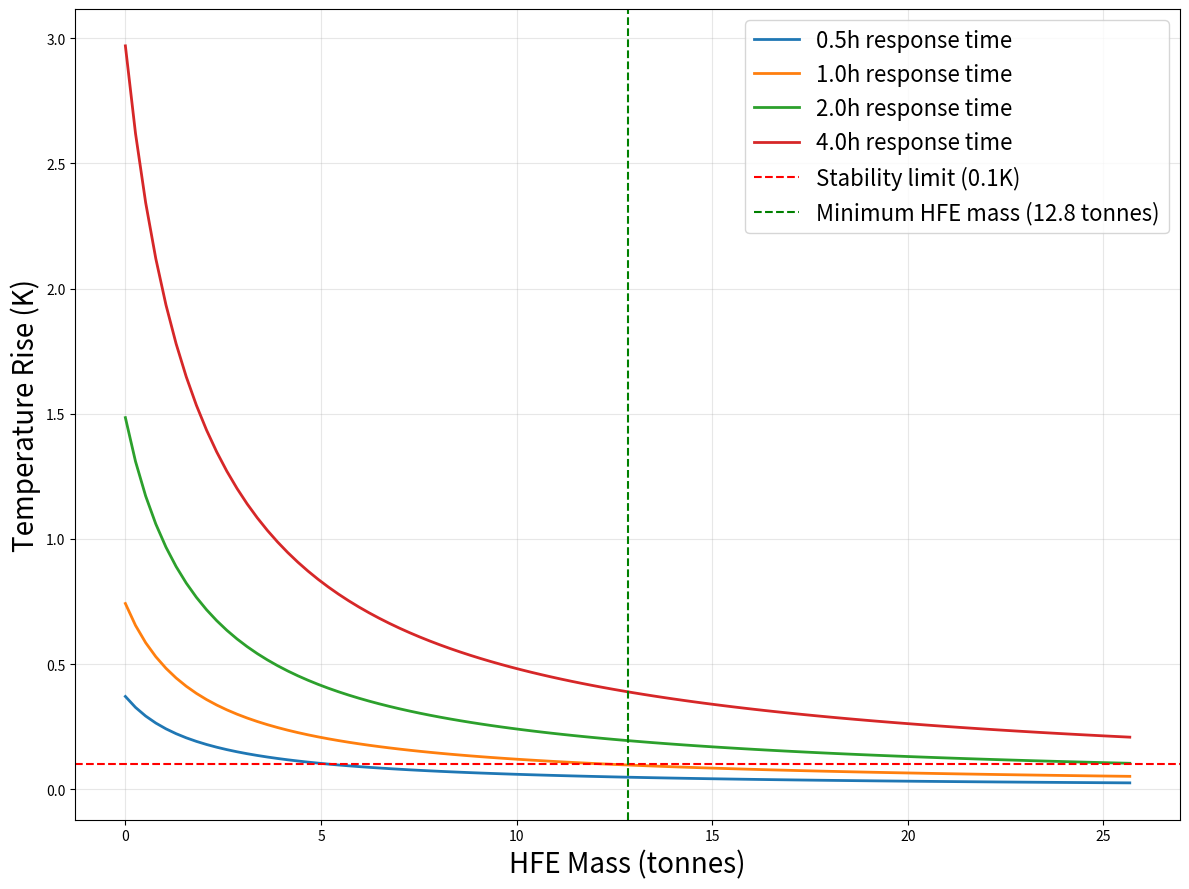

The matplotlib source for this figure:
import numpy as np
import matplotlib.pyplot as plt
from dataclasses import dataclass
from typing import Dict, List, Tuple


@dataclass
class Component:
    mass: float  # kg
    specific_heat: float  # J/kg/K
    name: str


def calculate_minimum_hfe_mass(
    base_components: List[Component],
    heat_load: float,  # Watts
    max_temp_rise: float,  # Kelvin
    response_time: float,  # seconds - time for cooling system response
    hfe_specific_heat: float,  # J/kg/K
) -> float:
    """Calculate minimum HFE mass needed to maintain temperature stability"""

    # Calculate base heat capacity
    base_capacity = sum(comp.mass * comp.specific_heat for comp in base_components)

    # Calculate required total heat capacity for given temp rise
    # Use response time instead of 24h for more realistic scenario
    energy_input = heat_load * response_time  # Joules
    required_total_capacity = energy_input / max_temp_rise  # J/K

    # Calculate required HFE mass
    required_hfe_capacity = required_total_capacity - base_capacity
    min_hfe_mass = required_hfe_capacity / hfe_specific_heat

    return max(0, min_hfe_mass)


# Define base components
base_components = [
    Component(5000, 350, "LXe"),
    Component(566, 385, "Copper TPC"),
    Component(644, 710, "IV Carbon Composite"),
]

# Calculate for stability requirement
# Assume 1-hour response time for cooling system adjustment
min_hfe_mass = calculate_minimum_hfe_mass(
    base_components=base_components,
    heat_load=500,  # 500W steady state
    max_temp_rise=0.1,  # 0.1K stability
    response_time=3600,  # 1 hour response time
    hfe_specific_heat=1213.36,
)

# Create visualization
hfe_masses = np.linspace(0, min_hfe_mass * 2, 100)
response_times = np.array([0.5, 1, 2, 4])  # hours

plt.figure(figsize=(12, 9))

for hours in response_times:
    temp_rises = []
    for mass in hfe_masses:
        total_capacity = sum(comp.mass * comp.specific_heat for comp in base_components)
        total_capacity += mass * 1250
        temp_rise = (500 * hours * 3600) / total_capacity
        temp_rises.append(temp_rise)
    plt.plot(
        hfe_masses / 1000, temp_rises, label=f"{hours}h response time", linewidth=2
    )

plt.axhline(y=0.1, color="r", linestyle="--", label="Stability limit (0.1K)")
plt.axvline(
    x=min_hfe_mass / 1000,
    color="g",
    linestyle="--",
    label=f"Minimum HFE mass ({min_hfe_mass/1000:.1f} tonnes)",
)

plt.grid(True, alpha=0.3)
plt.xlabel("HFE Mass (tonnes)", fontsize=20)
plt.ylabel("Temperature Rise (K)", fontsize=20)
# plt.title("Temperature Rise vs HFE Mass for Different Response Times\n(500W steady-state heat load)",fontsize=14)
plt.legend(fontsize=16)

# Print analysis
print(f"\nMinimum HFE requirement: {min_hfe_mass/1000:.1f} tonnes")

# Calculate thermal properties at minimum mass
min_config = base_components + [Component(min_hfe_mass, 1250, "HFE-7200")]
total_capacity = sum(comp.mass * comp.specific_heat for comp in min_config)
cooldown_energy = total_capacity * (300 - 165)  # J for cooling from 300K to 165K
cooldown_time = cooldown_energy / 3000  # seconds with 3kW cooling

print(f"\nAt minimum configuration:")
print(f"Total heat capacity: {total_capacity/1000:.1f} kJ/K")
print(f"Cooldown energy requirement: {cooldown_energy/1e9:.2f} GJ")
print(f"Cooldown time with 3kW cooling: {cooldown_time/3600:.1f} hours")

# Show contribution breakdown
print("\nHeat capacity contributions:")
for comp in min_config:
    contribution = comp.mass * comp.specific_heat
    percentage = (contribution / total_capacity) * 100
    print(f"{comp.name}: {contribution/1000:.1f} kJ/K ({percentage:.1f}%)")

plt.tight_layout()
plt.show()
